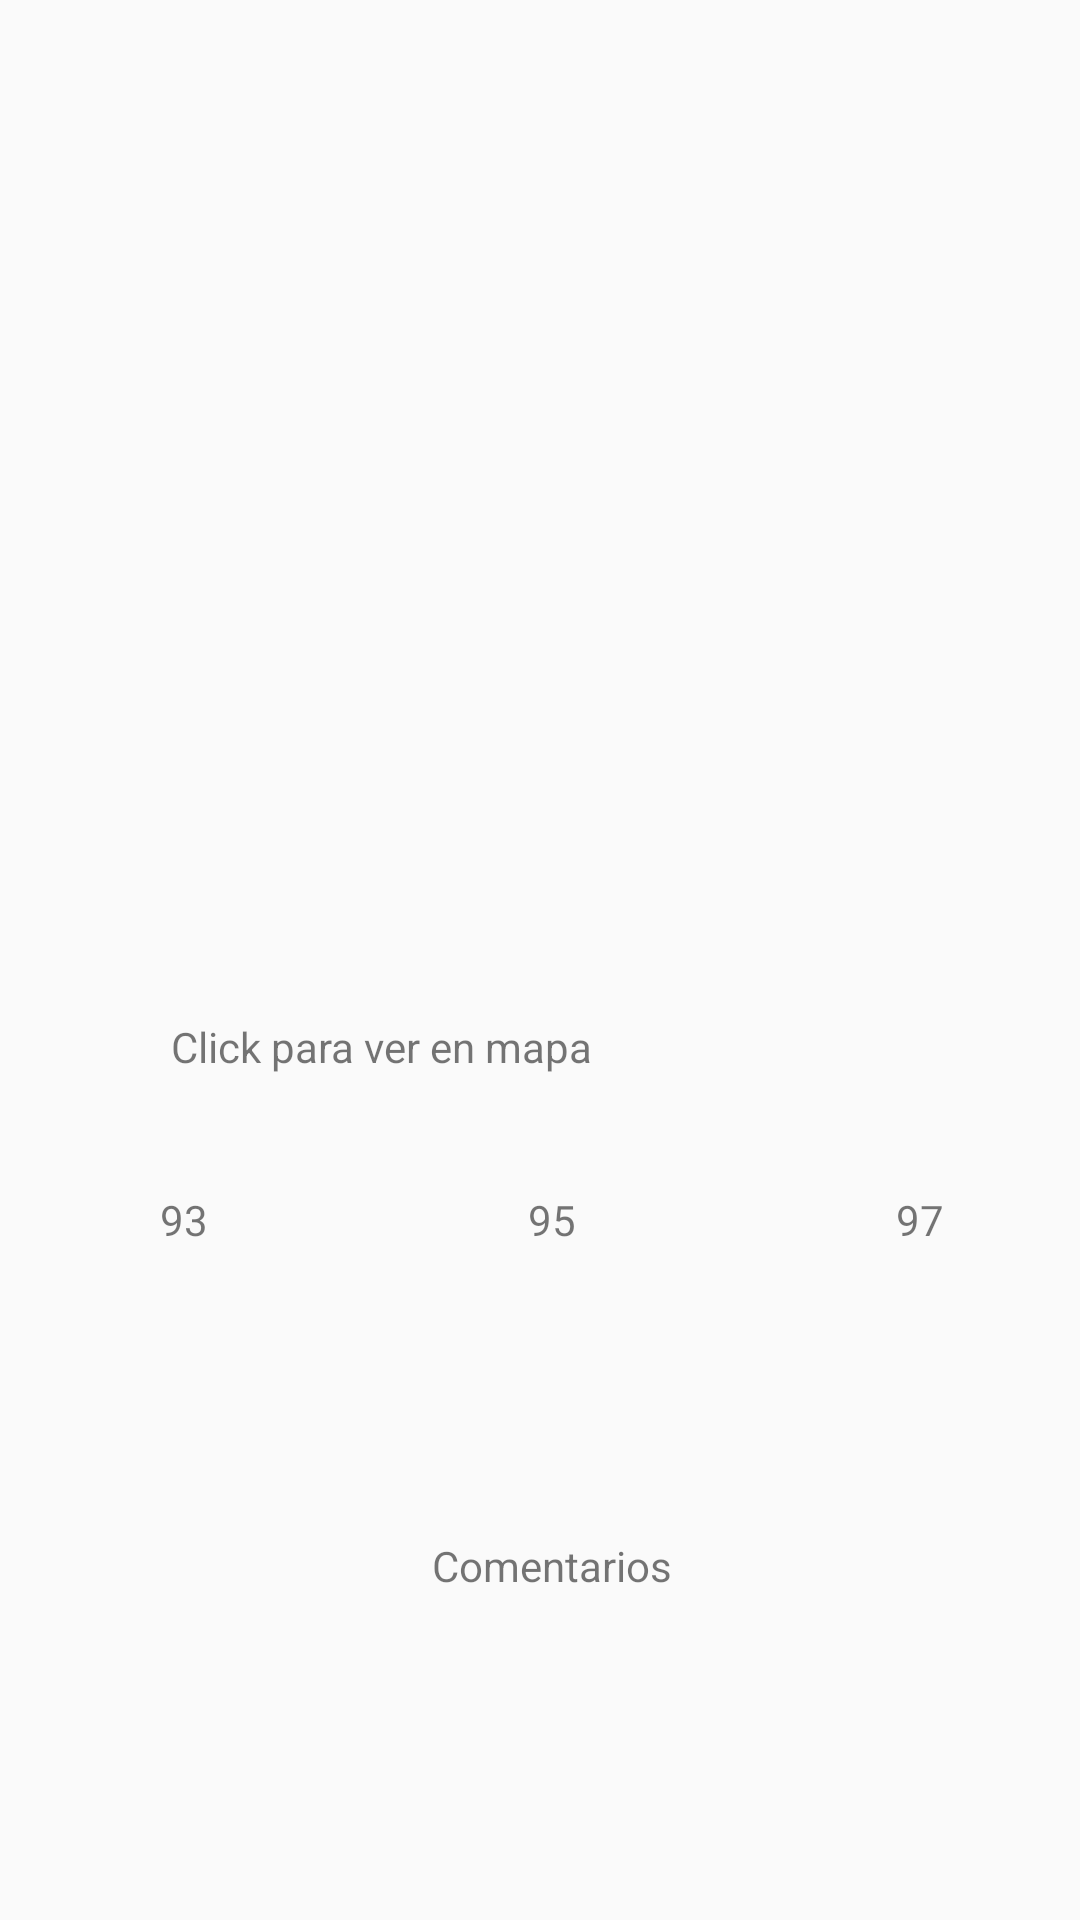

Reconstruct the res/layout file that produces this screen, plus the resources it refers to.
<!-- AndroidManifest.xml: application theme AppTheme -->
<!-- res/layout/activity_detalle.xml -->
<?xml version="1.0" encoding="utf-8"?>
<android.support.constraint.ConstraintLayout xmlns:android="http://schemas.android.com/apk/res/android"
    xmlns:app="http://schemas.android.com/apk/res-auto"
    xmlns:tools="http://schemas.android.com/tools"
    android:layout_width="match_parent"
    android:layout_height="match_parent"
    tools:context="com.example.micha.soscombustible.DetalleActivity">

    <LinearLayout
        android:layout_width="368dp"
        android:layout_height="551dp"
        android:orientation="vertical"
        tools:layout_editor_absoluteY="8dp"
        tools:layout_editor_absoluteX="8dp"
        android:weightSum="1">

        <LinearLayout
        android:layout_width="match_parent"
        android:layout_height="wrap_content"
        android:orientation="horizontal"
        android:layout_weight="0.2">

            <ImageView
                android:id="@+id/detalle_logo"
                android:layout_width="match_parent"
                android:layout_height="match_parent"
                android:layout_gravity="center"/>

        </LinearLayout>

        <LinearLayout
            android:layout_width="match_parent"
            android:layout_height="wrap_content"
            android:orientation="horizontal"
            android:layout_weight="0.1">

            <TextView
                android:id="@+id/detalle_nombre"
                android:layout_width="match_parent"
                android:layout_height="match_parent"
                android:gravity="center"/>

        </LinearLayout>

        <LinearLayout
            android:layout_width="match_parent"
            android:layout_height="wrap_content"
            android:orientation="horizontal"
            android:layout_weight="0.2">

            <ImageView
                android:id="@+id/detalle_carac1"
                android:layout_width="100dp"
                android:layout_height="50dp"
                android:layout_weight="0.3"
                android:layout_gravity="center"
                />
            <ImageView
                android:id="@+id/detalle_carac2"
                android:layout_width="100dp"
                android:layout_height="50dp"
                android:layout_weight="0.3"
                android:layout_gravity="center"
                />
            <ImageView
                android:id="@+id/detalle_carac3"
                android:layout_width="100dp"
                android:layout_height="50dp"
                android:layout_weight="0.3"
                android:layout_gravity="center"
                />
            <ImageView
                android:id="@+id/detalle_carac4"
                android:layout_width="100dp"
                android:layout_height="50dp"
                android:layout_weight="0.3"
                android:layout_gravity="center"
                />
            <ImageView
                android:id="@+id/detalle_carac5"
                android:layout_width="100dp"
                android:layout_height="50dp"
                android:layout_weight="0.3"
                android:layout_gravity="center"
                />

        </LinearLayout>

        <LinearLayout
            android:layout_width="match_parent"
            android:layout_height="wrap_content"
            android:orientation="horizontal"
            android:layout_weight="0.2"
            android:weightSum="1">

            <LinearLayout
                android:layout_width="wrap_content"
                android:layout_height="match_parent"
                android:orientation="vertical"
                android:layout_weight="0.5"
                android:weightSum="1">

                <TextView
                    android:id="@+id/detalle_direccion"
                    android:layout_width="match_parent"
                    android:layout_height="match_parent"
                    android:gravity="center"
                    android:layout_weight="0.5"/>

                <TextView
                    android:id="@+id/detalle_vermapa"
                    android:layout_width="match_parent"
                    android:layout_height="match_parent"
                    android:gravity="center"
                    android:layout_weight="0.5"
                    android:text="Click para ver en mapa"/>

            </LinearLayout>


            <LinearLayout
                android:layout_width="wrap_content"
                android:layout_height="match_parent"
                android:orientation="vertical"
                android:layout_weight="0.5"
                android:weightSum="1">

                <TextView
                    android:id="@+id/detalle_region"
                    android:layout_width="match_parent"
                    android:layout_height="wrap_content"
                    android:gravity="center"
                    android:layout_weight="0.5"/>

                <TextView
                    android:id="@+id/detalle_comuna"
                    android:layout_width="match_parent"
                    android:layout_height="wrap_content"
                    android:gravity="center"
                    android:layout_weight="0.5"/>

            </LinearLayout>

        </LinearLayout>

        <LinearLayout
            android:layout_width="match_parent"
            android:layout_height="wrap_content"
            android:orientation="horizontal"
            android:layout_weight="0.2"
            android:weightSum="1.5">

            <LinearLayout
                android:layout_width="wrap_content"
                android:layout_height="match_parent"
                android:orientation="vertical"
                android:layout_weight="0.5"
                android:weightSum="1">

                <TextView
                    android:id="@+id/detalle_octanaje1"
                    android:layout_width="match_parent"
                    android:layout_height="wrap_content"
                    android:layout_weight="0.5"
                    android:text="93"
                    android:gravity="center"/>

                <TextView
                    android:id="@+id/detalle_precio1"
                    android:layout_width="match_parent"
                    android:layout_height="wrap_content"
                    android:gravity="center"
                    android:layout_weight="0.5"/>

            </LinearLayout>

            <LinearLayout
                android:layout_width="wrap_content"
                android:layout_height="match_parent"
                android:orientation="vertical"
                android:layout_weight="0.5"
                android:weightSum="1">

                <TextView
                    android:id="@+id/detalle_octanaje2"
                    android:layout_width="match_parent"
                    android:layout_height="wrap_content"
                    android:gravity="center"
                    android:layout_weight="0.5"
                    android:text="95"
                    />

                <TextView
                    android:id="@+id/detalle_precio2"
                    android:layout_width="match_parent"
                    android:layout_height="wrap_content"
                    android:gravity="center"
                    android:layout_weight="0.5"/>

            </LinearLayout>

            <LinearLayout
                android:layout_width="wrap_content"
                android:layout_height="match_parent"
                android:orientation="vertical"
                android:layout_weight="0.5"
                android:weightSum="1">

                <TextView
                    android:id="@+id/detalle_octanaje3"
                    android:layout_width="match_parent"
                    android:layout_height="wrap_content"
                    android:layout_gravity="center"
                    android:layout_weight="0.5"
                    android:text="97"
                    android:gravity="center"/>

                <TextView
                    android:id="@+id/detalle_precio3"
                    android:layout_width="match_parent"
                    android:layout_height="wrap_content"
                    android:gravity="center"
                    android:layout_weight="0.5"/>

            </LinearLayout>

        </LinearLayout>


        <LinearLayout
            android:layout_width="match_parent"
            android:layout_height="wrap_content"
            android:orientation="horizontal"
            android:layout_weight="0.1">

            <TextView
                android:layout_width="match_parent"
                android:layout_height="match_parent"
                android:layout_gravity="center"
                android:text="Comentarios"
                android:gravity="center"
                />

        </LinearLayout>

    </LinearLayout>

</android.support.constraint.ConstraintLayout>
<!-- resources referenced by this layout -->
<resources>
  <style name="AppTheme" parent="Theme.AppCompat.Light.NoActionBar">
          
          <item name="colorPrimary">@color/colorPrimary</item>
          <item name="colorPrimaryDark">@color/colorPrimaryDark</item>
          <item name="colorAccent">@color/colorAccent</item>
      </style>
  <!-- not gathered from this repository: default colours our renderer supplied (Android Studio template values) -->
  <color name="colorPrimary">#FF6200EE</color>
  <color name="colorPrimaryDark">#FF3700B3</color>
  <color name="colorAccent">#FF03DAC5</color>
</resources>
